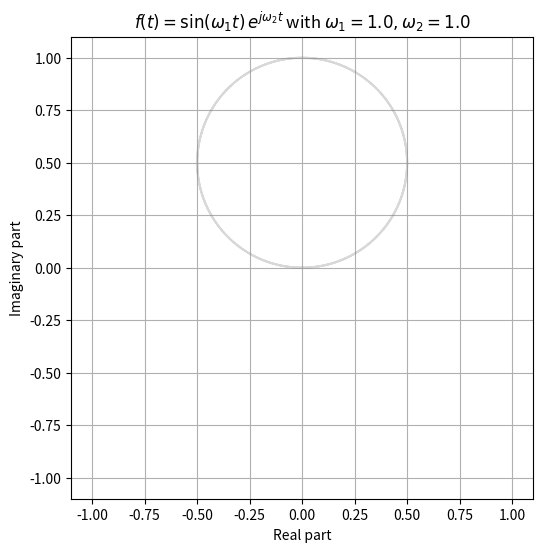

Recreate this plot in Python.
import numpy as np
import matplotlib.pyplot as plt
import matplotlib.animation as animation
import sys

# omega values from command line or default
if len(sys.argv) > 2:
    omega1 = float(sys.argv[1])
    omega2 = float(sys.argv[2])
else:
    omega1 = 1.0
    omega2 = 1.0

# time values
t = np.linspace(0, 2*np.pi, 400)
# f(t) = sin(omega1*t) * e^(j*omega2*t)
f = np.sin(omega1 * t) * np.exp(1j * omega2 * t)
x, y = f.real, f.imag

# set up figure
fig, ax = plt.subplots(figsize=(6,6))
ax.set_xlim(-1.1, 1.1)
ax.set_ylim(-1.1, 1.1)
ax.set_aspect('equal', 'box')
ax.set_xlabel('Real part')
ax.set_ylabel('Imaginary part')
ax.set_title(fr'$f(t)=\sin(\omega_1 t)\,e^{{j\omega_2 t}}$ with $\omega_1={omega1:.1f}, \omega_2={omega2:.1f}$')
ax.grid(True)

# plot the curve path faintly
ax.plot(x, y, alpha=0.3, color='gray')

# point to animate
point, = ax.plot([], [], 'ro')
# line to animate
line, = ax.plot([], [], 'b-')

def init():
    point.set_data([], [])
    line.set_data([], [])
    return point, line,

def update(frame):
    point.set_data([x[frame]], [y[frame]])
    line.set_data([0, x[frame]], [0, y[frame]])
    return point, line,

ani = animation.FuncAnimation(fig, update, frames=len(t),
                              init_func=init, blit=True, interval=40)

plt.show()
